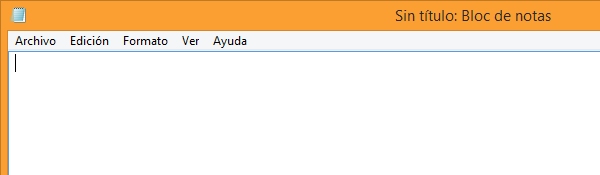
Task: Es el programa del curso de creación de RPA
Workflow: Main

Step 1: Asociar ventana 'notepad.exe Sin' on the element in window 'Sin título: Bloc de notas' (notepad.exe)
